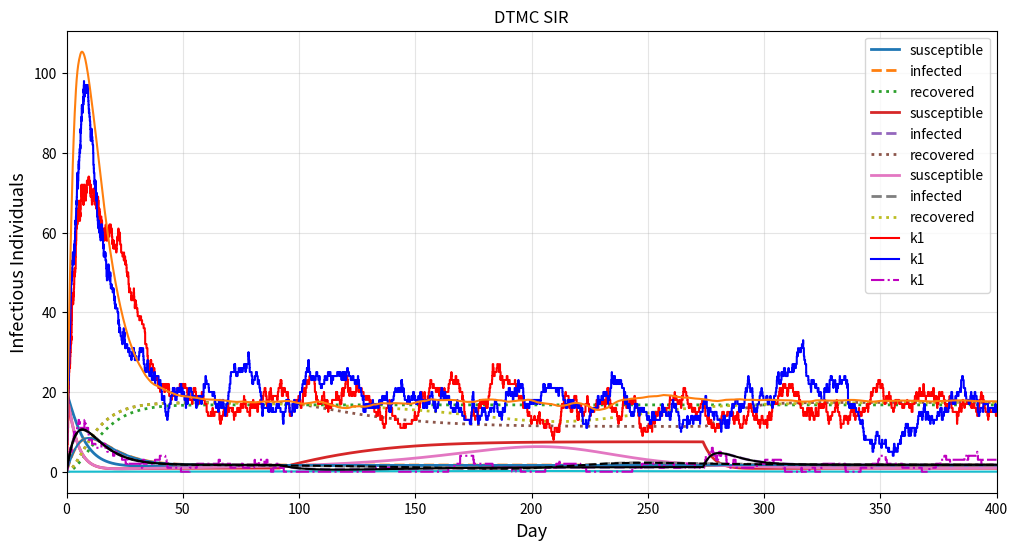

Python code for this plot:
#!/usr/bin/env python
# coding: utf-8

# In[188]:


#%% ##################################################
## Import Libraries
######################################################
import numpy as np
import matplotlib.pyplot as plt
from scipy.integrate import odeint

#%% ##################################################
## Set the Model Parameters and Initial Conditions
######################################################
# Rate of infection from infectious individuals
beta = 0.09
# Rate of infection from animal resevoir
tau = 0.1
# Recovery rate
gamma = 0.1
# Waning rate of immunity
alpha = 0.01

B0=tau
B1=.9

# Total population size
N = 20
# Initial infecteds
init = 0
# Initial conditions as a function of N and init
X0 = [N-init,init,0]

#%% ##################################################
## Set the Numerical Integration Parameters
######################################################
# Time step
dt = 0.005
# Starting time
tmin = 0
# Ending time
tmax = 800
# Integration mesh
t = np.arange(tmin,tmax,dt)

plt.rcParams["figure.figsize"] = (12,6)


# In[189]:


N = 20
#%% ##################################################
## Define the Zoonotic ODE Model
######################################################
# A three-dimensional system (S,I,R) where:
# X[0] = dS
# X[1] = dI
# X[2] = dR
def dX_dt(X,t):
    
    return [-beta*X[0]*X[1]/N - tau*X[0] + alpha*X[2],
           beta*X[0]*X[1]/N + tau*X[0] - gamma*X[1],
           gamma*X[1] - alpha*X[2]]

#%% ##################################################
## Integrate the System and Store Output
######################################################
# Solve the system
ansode = odeint(dX_dt,X0,t)

# Save state variable dyanimcs
susode = ansode[:,0]
infode = ansode[:,1]
recode = ansode[:,2]

#%% ##################################################
## Plot Findings
######################################################
plt.plot(t,susode,label='susceptible',linewidth=2)
plt.plot(t,infode,label='infected',linewidth=2,linestyle='--')
plt.plot(t,recode,label='recovered',linewidth=2,linestyle=':')
plt.xlabel('time',fontsize=13)
plt.ylabel('population',fontsize=13)
plt.legend()
plt.grid(alpha=0.33)
plt.show()


# In[190]:


N = 20
def dXsquare_dt(X,t):
    
    if np.cos(2*np.pi/365*t)<0:
        tau=B0*(1+B1*-1)  
    elif np.cos(2*np.pi/365*t)>0:
        tau=B0*(1+B1*1) 
    else:
        tau=B0*(1)
    
    return [-beta*X[0]*X[1]/N - tau*X[0] + alpha*X[2],
           beta*X[0]*X[1]/N + tau*X[0] - gamma*X[1],
           gamma*X[1] - alpha*X[2]]

def dXcos_dt(X,t):
    
    tau=B0*(1+B1*np.cos((2*np.pi/365)*t))
    
    return [-beta*X[0]*X[1]/N - tau*X[0] + alpha*X[2],
           beta*X[0]*X[1]/N + tau*X[0] - gamma*X[1],
           gamma*X[1] - alpha*X[2]]

#%% ##################################################
## Integrate the System and Store Output
######################################################
# Solve the system
anssquare = odeint(dXsquare_dt,X0,t)
anscos = odeint(dXcos_dt,X0,t)

# Save state variable dyanimcs
sussq = anssquare[:,0]
infsq = anssquare[:,1]
recsq = anssquare[:,2]

suscos = anscos[:,0]
infcos = anscos[:,1]
reccos = anscos[:,2]

#%% ##################################################
## Plot Findings
######################################################
plt.plot(t,sussq,label='susceptible',linewidth=2)
plt.plot(t,infsq,label='infected',linewidth=2,linestyle='--')
plt.plot(t,recsq,label='recovered',linewidth=2,linestyle=':')
plt.xlabel('time',fontsize=13)
plt.ylabel('population',fontsize=13)
plt.legend()
plt.grid(alpha=0.33)
plt.show()

plt.plot(t,suscos,label='susceptible',linewidth=2)
plt.plot(t,infcos,label='infected',linewidth=2,linestyle='--')
plt.plot(t,reccos,label='recovered',linewidth=2,linestyle=':')
plt.xlabel('time',fontsize=13)
plt.ylabel('population',fontsize=13)
plt.legend()
plt.grid(alpha=0.33)
plt.show()

plt.plot(t,B0*(1+-B1*np.cos((2*np.pi/365)*t)))


# In[118]:


N = 200
#CTMC
#%% ##################################################
## Set the Numerical Integration Parameters
######################################################
# Simulations
sim=3

Tend=np.zeros(len(t))
casetot=np.zeros(len(t))

plt.plot(t,infode)

for k in range(sim):
    
    i=np.zeros(len(t))
    r=np.zeros(len(t))
    s=np.zeros(len(t))
    tt=np.zeros(len(t))
    
    cases=init
    i[0]=init
    s[0]=N-init
    r[0]=0
    tt[0]=0
    j=0
    tot=N
    
    while (i[j]>=0 and j<=(len(t)-2)):
        omega=beta*s[j]*i[j]/tot+tau*s[j]+gamma*i[j]+alpha*r[j] #all transition rates
        
        u1=np.random.rand() #For interevent time
        u2=np.random.rand() #For the event that occurs
        
        tt[j+1]=tt[j]-np.log(u1)/omega #Interevent time
        
        event1=beta*i[j]*s[j]/tot/omega
        event2=event1+tau*s[j]/omega
        event3=event2+gamma*i[j]/omega
        event4=event3+alpha*r[j]/omega
        
        if (u2<=event1): #Transmission
            i[j+1]=i[j]+1
            s[j+1]=s[j]-1
            r[j+1]=r[j]
            cases=cases+1 #count total number of cases
            
        elif (u2>event1 and u2<=event2): #spillover
            i[j+1]=i[j]+1
            s[j+1]=s[j]-1
            r[j+1]=r[j]
            cases=cases+1 #count total number of cases
        
        elif (u2>event2 and u2<=event3): #recovery
            i[j+1]=i[j]-1
            r[j+1]=r[j]+1
            s[j+1]=s[j]
            
        elif (u2>event3 and u2<=event4): #waning immunity
            i[j+1]=i[j]
            r[j+1]=r[j]-1
            s[j+1]=s[j]+1
            
        else:
            i[j+1]=i[j]
            r[j+1]=r[j]
            s[j+1]=s[j]
        
        j=j+1
        tot=s[j]+i[j]+r[j]
    
    casetot[k]=cases #total number of cases for each simulation
    Tend[k]=tt[j] #time epidemic ends for each simulation
    
    if k==0:
        plt.step(tt[0:j],i[0:j],'r-',label='k1')
        plt.xlabel('Day')
        plt.ylabel('Infectious Individuals')
        plt.grid(alpha=0.33)
        plt.xlim(0,400)
        
    if k==1:
        plt.step(tt[0:j],i[0:j],'b-',label='k1')
        plt.xlabel('Day')
        plt.ylabel('Infectious Individuals')
        plt.grid(alpha=0.33)

        
print("Case1={},Case2={}".format(casetot[0],casetot[1]))
print()
print("Tend1={},Tend2={}".format(Tend[0],Tend[1]))


# In[191]:


N = 20
#parameters
Tend=np.zeros(len(t)) #initializing a vector of zeros
casetot=np.zeros(len(t))
count=0
sim=1

for k in range(sim):
    
    i=np.zeros(len(t))
    r=np.zeros(len(t))
    s=np.zeros(len(t))
    
    cas=init
    i[0]=init
    s[0]=N-init
    r[0]=0
    tot=N
    j=0
    tim=0
    
    while (i[j]>=0 and j<len(t)-1):
        u=np.random.rand() #uniform random number
        
        #tau=B0*(1+B1*np.cos(2*np.pi/365*tim*dt))
        
        if np.cos(2*np.pi/365*tim*dt)<0:
            tau=B0*(1+B1*-1)  
        elif np.cos(2*np.pi/365*tim*dt)>0:
            tau=B0*(1+B1*1) 
        else:
            tau=B0*(1)
        
        ev1=beta*i[j]*s[j]/tot*dt
        ev2=ev1+tau*s[j]*dt 
        ev3=ev2+gamma*i[j]*dt
        ev4=ev3+alpha*r[j]*dt
        
        if ev2>1:
            count=count+1 #should always be zero
        
        if (u<=ev1): #transmission
            i[j+1]=i[j]+1
            s[j+1]=s[j]-1
            r[j+1]=r[j]
            cas=cas+1 #count total number of cases
        
        elif (u>ev1 and u<=ev2): #spillover
            i[j+1]=i[j]+1
            r[j+1]=r[j]
            s[j+1]=s[j]-1
            
        elif (u>ev2 and u<=ev3): #recovery
            i[j+1]=i[j]-1
            r[j+1]=r[j]+1
            s[j+1]=s[j]
            
        elif (u>ev3 and u<=ev4): #waned immunity
            i[j+1]=i[j]
            r[j+1]=r[j]-1
            s[j+1]=s[j]+1
        
        else: #no change
            i[j+1]=i[j]
            r[j+1]=r[j]
            s[j+1]=s[j]
             
        j=j+1
        tim=tim+1;
        tot=s[j]+i[j]+r[j]
        t[j]=t[j-1]+dt
    
    casetot[k]=cas #total cases for each simulation
    Tend[k]=t[j] #time epidemic ends for each simulation
    
    if k==0:
        plt.step(t,i,'m-.',label='k1')
        plt.xlabel('Day')
        plt.ylabel('Infectious Individuals')
      
    elif k==1:
        plt.step(t,i,'g-.',label='k2') 
        plt.xlabel('Day')
        plt.ylabel('Infectious Individuals')
        
    elif k==2:
        plt.step(t,i,'b-.',label='k3')
        plt.xlabel('Day')
        plt.ylabel('Infectious Individuals')

plt.plot(t,infsq,'k-')
plt.title("DTMC SIR")
plt.legend(loc='best')
plt.grid(alpha=0.33)
plt.show()



print("Case1={}, Case2={}, Case3={}".format(casetot[0], casetot[1], casetot[2]))
print()
print("Prob>1 ={}".format(count))


# In[ ]:





# In[120]:


N = 200
#Euler Maruyama Stochastic Solution
S=np.zeros(len(t))
I=np.zeros(len(t))
R=np.zeros(len(t))
Tau=np.zeros(len(t))
m=1

for i in range(m):
    S[0]=N-init
    I[0]=init
    R[0]=0
    Tau[0]=0
    j=0
    
    while (j<=(len(t)-3)):
        if (I[j]>=0):
            f=B0*(1+B1*np.cos((2*np.pi/365)*t[j]))+Tau[j]

            S[j+1]=S[j]+(-(beta*S[j]*I[j]/N)-(f*S[j])+alpha*R[j])*dt
            I[j+1]=I[j]+(beta*S[j]*I[j]/N+(f*S[j])-gamma*I[j])*dt
            R[j+1]=R[j]+(gamma*I[j]-alpha*R[j])*dt
            Tau[j+1]=Tau[j]+0.01*np.random.randn()*np.sqrt(dt)
            j=j+1
            N=S[j]+I[j]+R[j]
        
        else:
            I[j]=0
            
            f=B0*(1+B1*np.cos((2*np.pi/365)*t[j]))+Tau[j]

            S[j+1]=S[j]+(-(beta*S[j]*I[j]/N)-(f*S[j])+alpha*R[j])*dt
            I[j+1]=I[j]+(beta*S[j]*I[j]/N+(f*S[j])-gamma*I[j])*dt
            R[j+1]=R[j]+(gamma*I[j]-alpha*R[j])*dt
            Tau[j+1]=Tau[j]+0.01*np.random.randn()*np.sqrt(dt)
            j=j+1
            N=S[j]+I[j]+R[j]
        
    plt.plot(t[0:j],I[0:j])
    plt.plot(t,infcos,'k--')


# In[ ]:




